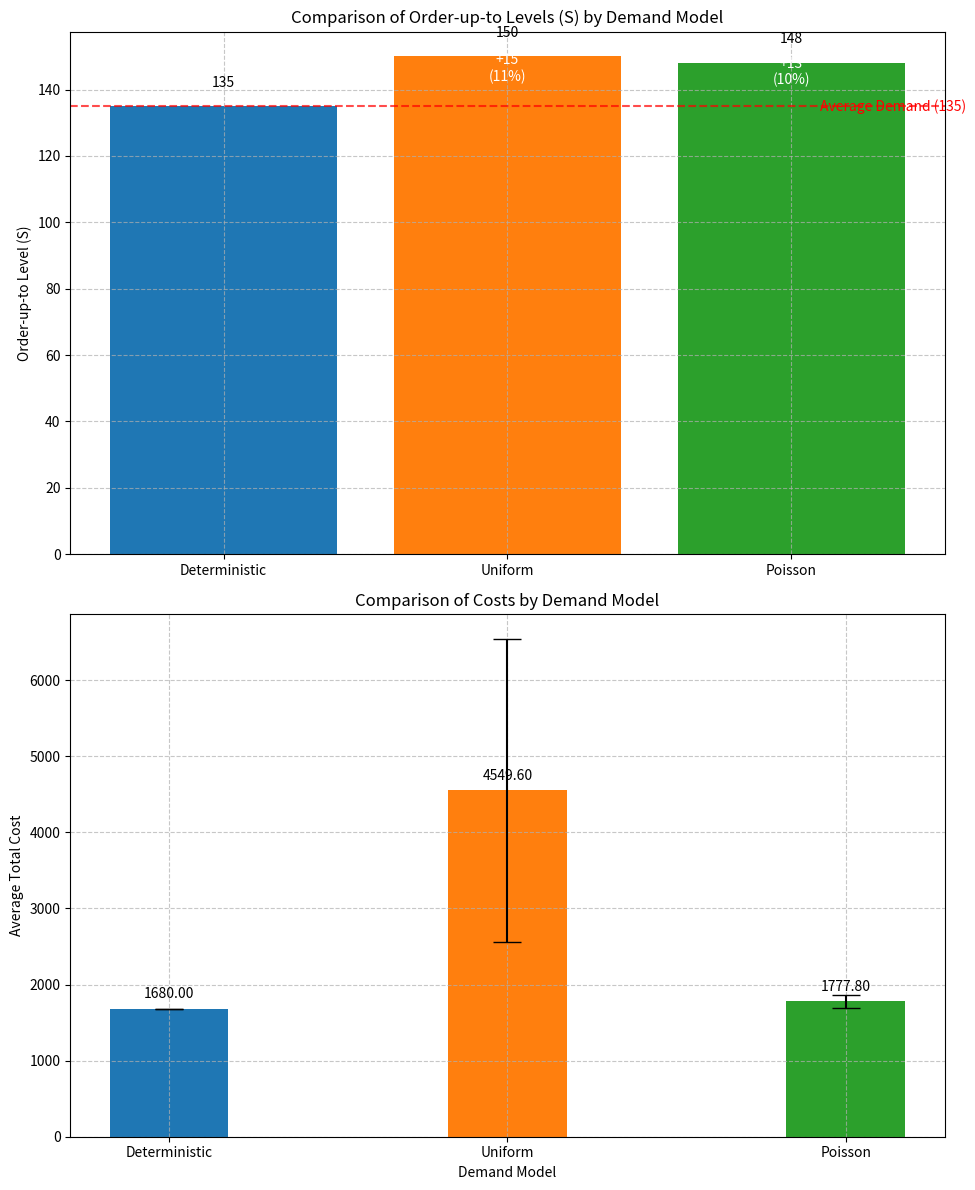

Python code for this plot: (Note: this script raises an exception after producing the figure.)
import matplotlib.pyplot as plt
import numpy as np

# Policy data from our runs
models = ['Deterministic', 'Uniform', 'Poisson']
reorder_points = [0, 0, 0]  # All models had reorder point = 0
order_up_to_levels = [135, 150, 148]
avg_costs = [1680.00, 4549.60, 1777.80]
cost_ranges = [0, 1990, 90]  # Max - Min cost

# Create a figure with 2 subplots
fig, (ax1, ax2) = plt.subplots(2, 1, figsize=(10, 12))

# Plot order-up-to levels
bars1 = ax1.bar(models, order_up_to_levels, color=['#1f77b4', '#ff7f0e', '#2ca02c'])
ax1.set_ylabel('Order-up-to Level (S)')
ax1.set_title('Comparison of Order-up-to Levels (S) by Demand Model')
ax1.grid(True, linestyle='--', alpha=0.7)

# Add value labels on the bars
for bar in bars1:
    height = bar.get_height()
    ax1.text(bar.get_x() + bar.get_width()/2., height + 5,
            f'{height}', ha='center', va='bottom')

# Add safety stock calculation
avg_demand = 135
for i, model in enumerate(models):
    safety_stock = order_up_to_levels[i] - avg_demand
    if safety_stock > 0:
        ax1.text(i, avg_demand + safety_stock/2, f"+{safety_stock}\n({safety_stock/avg_demand:.0%})",
                ha='center', fontsize=10, color='white')

# Add horizontal line for average demand
ax1.axhline(y=avg_demand, color='red', linestyle='--', alpha=0.7)
ax1.text(2.1, avg_demand, f'Average Demand ({avg_demand})', 
         va='center', color='red', fontsize=10)

# Plot costs
x = np.arange(len(models))
width = 0.35

bars2 = ax2.bar(x, avg_costs, width, yerr=cost_ranges, capsize=10,
               color=['#1f77b4', '#ff7f0e', '#2ca02c'])
ax2.set_xlabel('Demand Model')
ax2.set_ylabel('Average Total Cost')
ax2.set_title('Comparison of Costs by Demand Model')
ax2.set_xticks(x)
ax2.set_xticklabels(models)
ax2.grid(True, linestyle='--', alpha=0.7)

# Add value labels on the bars
for bar in bars2:
    height = bar.get_height()
    ax2.text(bar.get_x() + bar.get_width()/2., height + 100,
            f'{height:.2f}', ha='center', va='bottom')

plt.tight_layout()

# Save the figure
plt.savefig('output/policy_comparison.png', dpi=300)
print("Comparison visualization saved to 'output/policy_comparison.png'")

# If you want to show the plot (uncomment if needed)
# plt.show() 